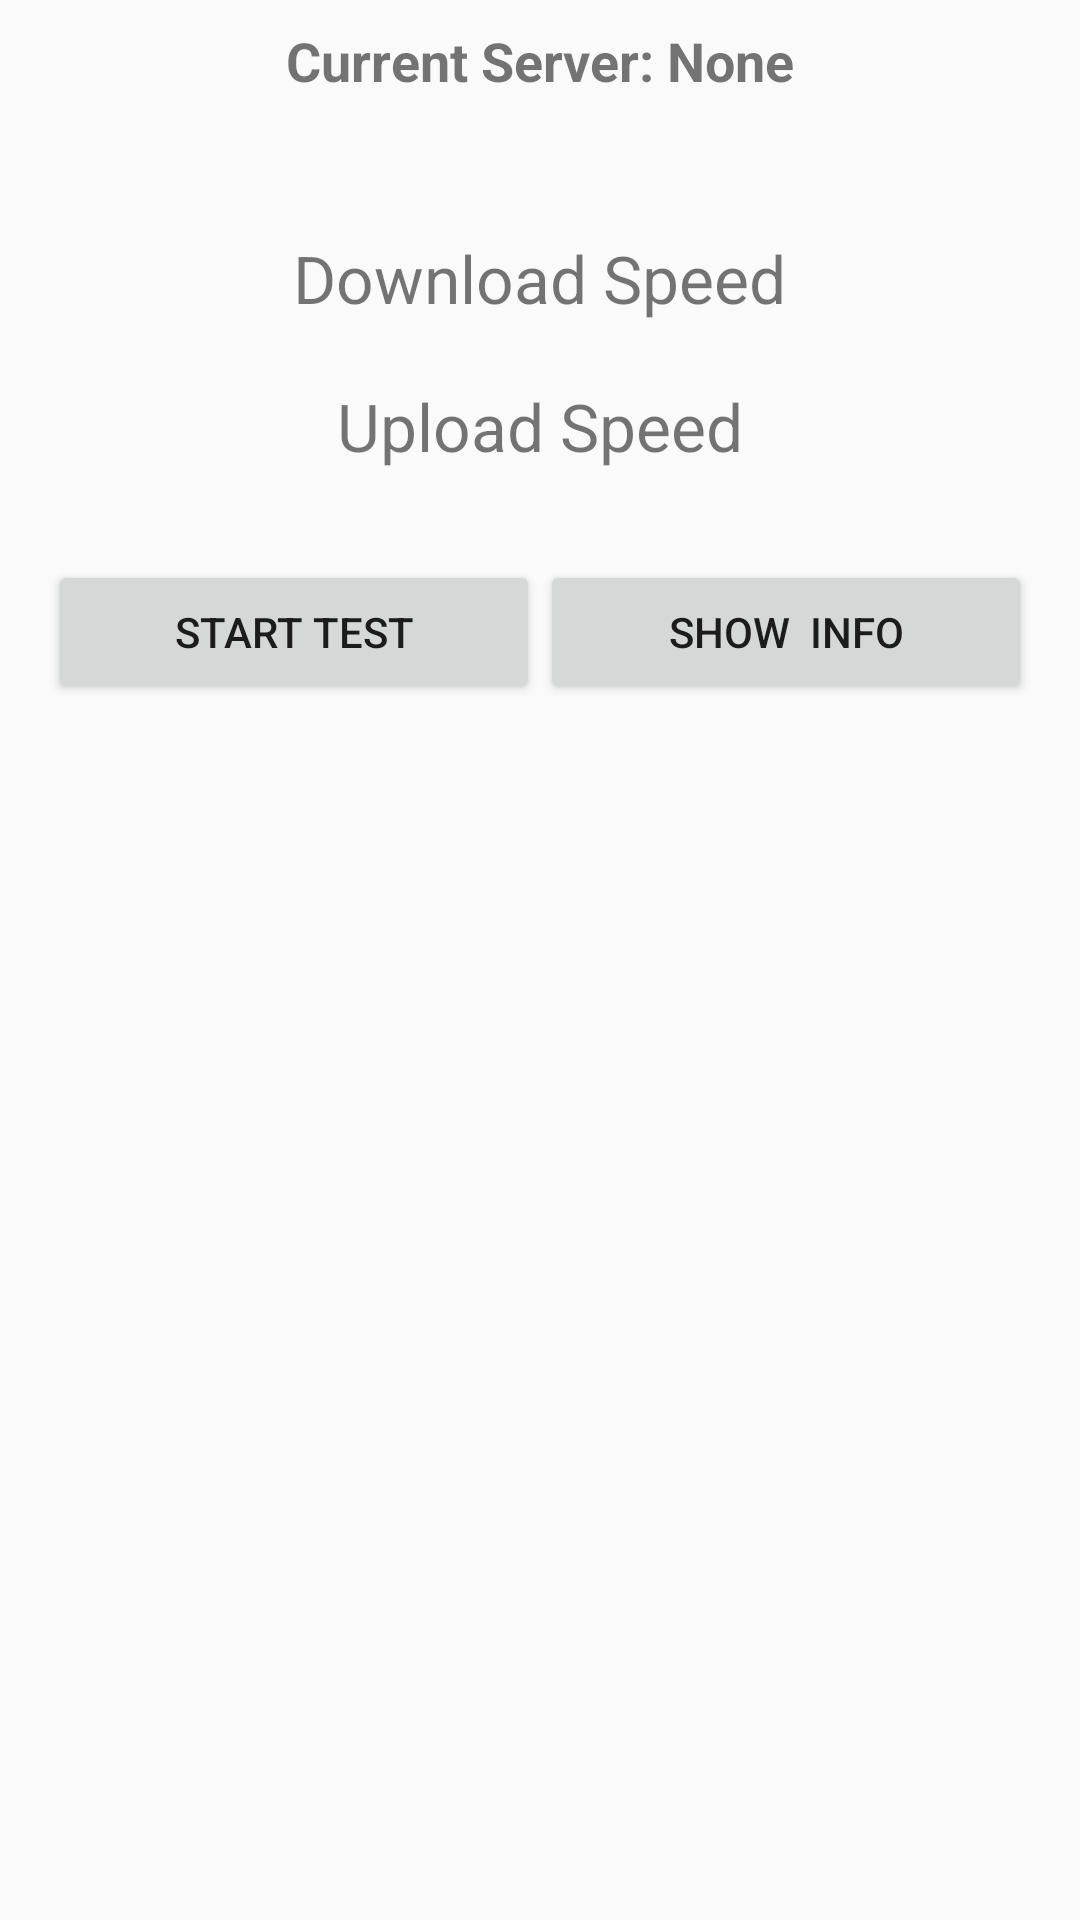

Android layout source for this screen:
<!-- AndroidManifest.xml: application theme AppTheme -->
<!-- res/layout/fragment_speedtest.xml -->
<?xml version="1.0" encoding="utf-8"?>
<ScrollView xmlns:android="http://schemas.android.com/apk/res/android"
    android:layout_width="match_parent"
    android:layout_height="match_parent"
    android:padding="8dp"
    android:fillViewport="true">

    <LinearLayout
        android:layout_width="match_parent"
        android:layout_height="wrap_content"
        android:orientation="vertical"
        android:gravity="center_horizontal">

        <TextView
            android:id="@+id/text_current_server"
            android:layout_width="wrap_content"
            android:layout_height="wrap_content"
            android:text="Current Server: None"
            android:textSize="18sp"
            android:textStyle="bold"
            android:autoLink="web"
            android:linksClickable="true"
            android:layout_marginBottom="4dp"/>

        <TextView
            android:id="@+id/text_test_status"
            android:layout_width="wrap_content"
            android:layout_height="wrap_content"
            android:text=""
            android:textSize="16sp"
            android:padding="4dp"
            android:layout_marginBottom="4dp"/>

        <TextView
            android:id="@+id/text_speed_download"
            android:layout_width="wrap_content"
            android:layout_height="wrap_content"
            android:text="Download Speed"
            android:textSize="22sp"
            android:padding="8dp"
            android:layout_marginBottom="4dp"/>

        <TextView
            android:id="@+id/text_speed_upload"
            android:layout_width="wrap_content"
            android:layout_height="wrap_content"
            android:text="Upload Speed"
            android:textSize="22sp"
            android:padding="8dp"
            android:layout_marginBottom="4dp"/>

        <TextView
            android:id="@+id/text_average_speed_download"
            android:layout_width="wrap_content"
            android:layout_height="wrap_content"
            android:text="Average Download Speed"
            android:textSize="22sp"
            android:visibility="gone"
            android:layout_marginBottom="4dp"/>

        <TextView
            android:id="@+id/text_median_speed_download"
            android:layout_width="wrap_content"
            android:layout_height="wrap_content"
            android:text="Median Download Speed"
            android:textSize="22sp"
            android:visibility="gone"
            android:layout_marginBottom="4dp"/>

        <TextView
            android:id="@+id/text_average_speed_upload"
            android:layout_width="wrap_content"
            android:layout_height="wrap_content"
            android:text="Average Upload Speed"
            android:textSize="22sp"
            android:visibility="gone"
            android:layout_marginBottom="4dp"/>

        <TextView
            android:id="@+id/text_median_speed_upload"
            android:layout_width="wrap_content"
            android:layout_height="wrap_content"
            android:text="Median Upload Speed"
            android:textSize="22sp"
            android:visibility="gone"
            android:layout_marginBottom="4dp"/>

        <LinearLayout
            android:layout_width="match_parent"
            android:layout_height="wrap_content"
            android:orientation="horizontal"
            android:gravity="center"
            android:padding="8dp"
            android:layout_marginTop="10dp"
            android:layout_marginBottom="26dp">

            <Button
                android:id="@+id/button_start_test"
                android:layout_width="0dp"
                android:layout_height="wrap_content"
                android:layout_weight="1"
                android:text="Start Test" />

            <Button
                android:id="@+id/button_show_additional_info"
                android:layout_width="0dp"
                android:layout_height="wrap_content"
                android:layout_weight="1"
                android:text="Show  Info" />
        </LinearLayout>

    </LinearLayout>
</ScrollView>
<!-- resources referenced by this layout -->
<resources>
  <style name="AppTheme" parent="Theme.AppCompat.DayNight.NoActionBar">
          
  
      </style>
</resources>
